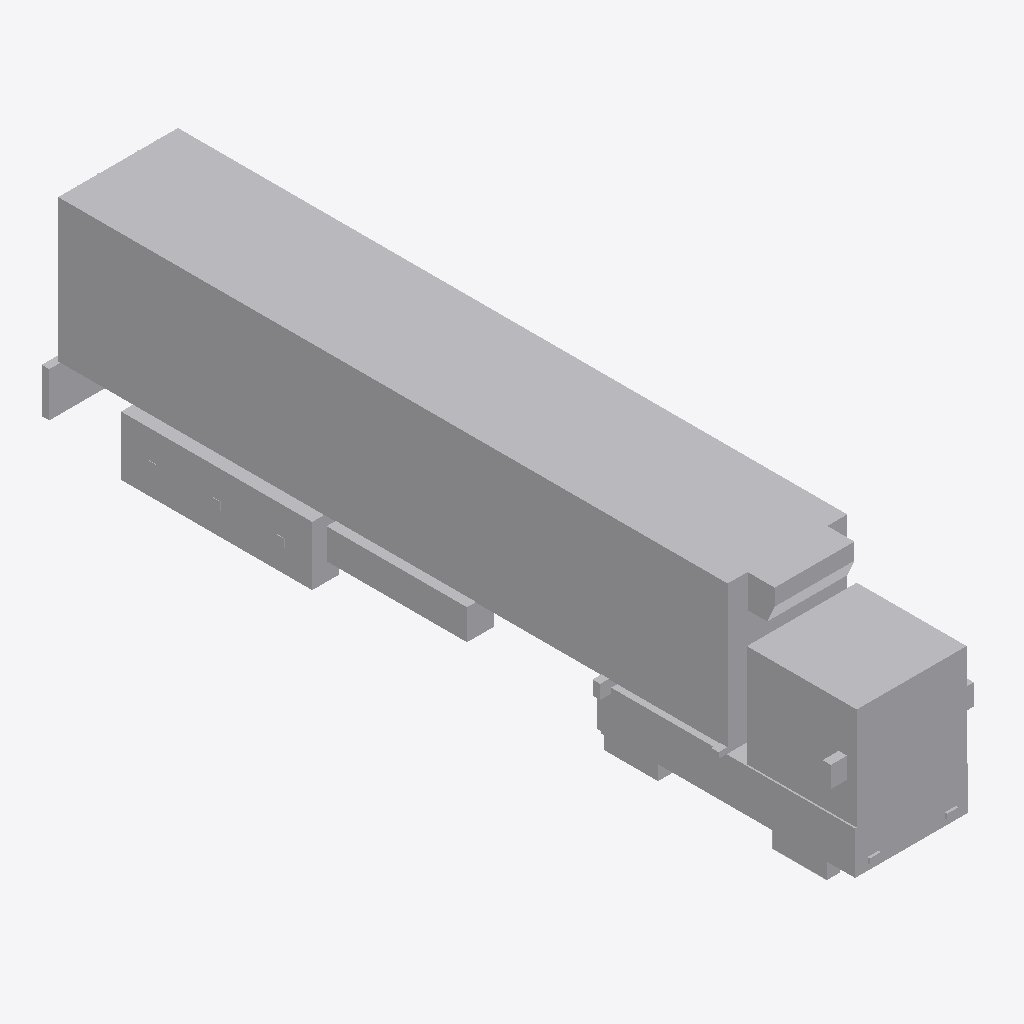
Isometric view of an IFC building model (IFC-SPF (STEP), schema IFC2X3, length unit metre), seen from the south-west, elements coloured by IFC class: 1 other element (light grey).
Extent 2.9 m × 16.3 m × 4.3 m (x, y, z). Elements (1): 1 IfcProxy.

HEADER;
FILE_DESCRIPTION(('IFC 2x3 Building Model'),'2;1');
FILE_NAME('C:\\Users\\Andres (Ingreen)\\AppData\\Local\\Packages\\48598BIMMars.313206BE35C6','',(''),(''),'','','');
FILE_SCHEMA(('IFC2X3'));
ENDSEC;
DATA;
#27816=IFCPROJECT('03d8zTZXvAEQpwHfGX0jFF',$,'Port De Barcelona','',$,$,$,(#10),#27817);
#27814=IFCSITE('0_GktxemjC6h41kwtVdu6A',$,'Port De Barcelona',$,$,#3,$,$,.ELEMENT.,(-37,-45,0,0),(144,58,1,200000),0.0,'',$);
#1=IFCPROXY('0ZplVG5Fv4sBFvIyzpThHV',$,'APBCN-LOG-TRA-Camion_FrigorificoReefer_45_LOD1','',$,#2,#8,.PRODUCT.,$);
ENDSEC;
